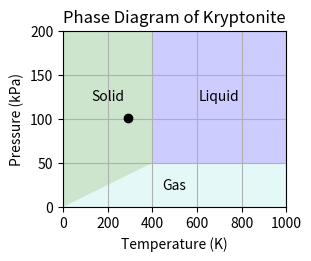

The script that saved this image:
# Create a phase diagram of a hypothetical substance.
# 
# FP students _are not required_ to know this.
# Curious students may learn something, anyway. :)
#
# [email redacted] 2017

import numpy as np
import matplotlib.pyplot as plt

# temperature and pressure of triple-point:
t = 400.0  # in Kelvin
p = 50.0   # in kPa

# axis limits:
t0, t1 = 0.0, 1000.0
p0, p1 = 0.0, 200.0

plt.figure(1, figsize=(3, 2.5), dpi=200, constrained_layout=True)
# Solid
plt.fill([t0, t, t, t0], [p0, p, p1, p1], 'g', alpha=0.2)
plt.text(0.5*t0 + 0.5*t, 0.5*p + 0.5*p1, "Solid",
        horizontalalignment='center', verticalalignment='center')
# Liquid
plt.fill([t, t1, t1, t], [p, p, p1, p1], 'b', alpha=0.2)
plt.text(0.5*t + 0.5*t1, 0.5*p + 0.5*p1, "Liquid",
        horizontalalignment='center', verticalalignment='center')
# Gas
plt.fill([t0, t1, t1, t], [p0, p0, p, p], 'c', alpha=0.1)
plt.text(0.5*t0 + 0.5*t1, 0.5*p0 + 0.5*p, "Gas",
        horizontalalignment='center', verticalalignment='center')

# The "Normal Temperature and Pressure" point:
plt.plot([293.15],[101.325], 'ko')

plt.title("Phase Diagram of Kryptonite")
plt.xlabel("Temperature (K)")
plt.ylabel("Pressure (kPa)")
plt.axis([t0, t1, p0, p1])
plt.grid()

plt.show()
plt.savefig("kryptonite.png")

